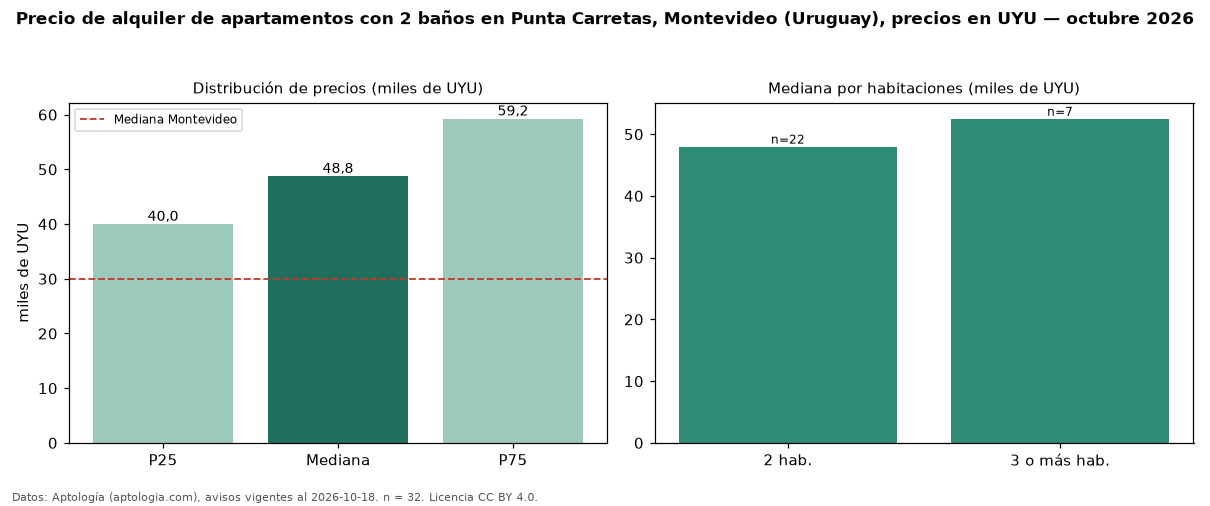

The file beside this chart, header and first rows:
seccion, metrica, valor, moneda, n
filtro, ban2, con 2 baños, , 32
precio, p25, 40000, UYU, 32
precio, mediana, 48750, UYU, 32
precio, p75, 59250, UYU, 32
precio, minimo, 30000, UYU, 32
precio, maximo, 70000, UYU, 32
m2, mediana_precio_m2, 637.9, UYU, 30
m2, area_mediana_m2, 74.0, m2, 30
admin, mediana_admin_mes, 9100, UYU, 32
banos, mediana_banos, 2.0, , 
habitaciones, 2, 48000, UYU, 22
habitaciones, 3+, 52500, UYU, 7
ciudad, mediana_ciudad_referencia, 30000, UYU, 
ciudad, mediana_m2_ciudad, 587, UYU, 
fuente, fecha_datos, 2026-10-18, , 
fuente, atribucion, https://www.aptologia.com/uy/alquiler/mo…, , 
fuente, licencia, CC BY 4.0, , 
